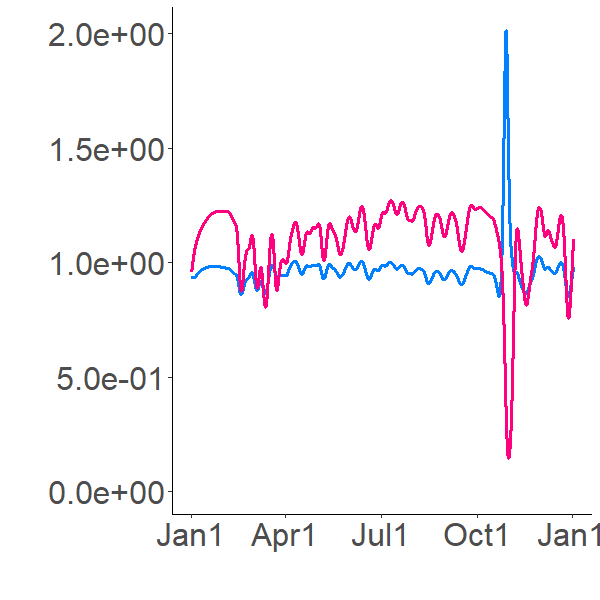

Data behind this chart, as committed beside it:
1.003391769, 0.868752495
0.9956, 0.8743
0.9875, 0.8852
0.9796, 0.8963
0.9722, 0.9065
0.9657, 0.9155
0.96, 0.9236
0.9553, 0.9308
0.9513, 0.9373
0.948, 0.9431
0.9453, 0.9485
0.943, 0.9533
0.9411, 0.9578
0.9395, 0.9619
0.9381, 0.9657
0.9353, 0.9709
0.9327, 0.9761
0.9304, 0.9809
0.9284, 0.9853
0.9267, 0.9894
0.9252, 0.9931
0.9241, 0.9965
0.9232, 0.9997
0.9224, 1.003
0.9219, 1.005
0.9216, 1.008
0.9213, 1.01
0.9212, 1.012
0.9212, 1.014
0.9213, 1.016
0.9214, 1.018
0.9215, 1.02
0.9217, 1.022
0.922, 1.023
0.9222, 1.025
0.9225, 1.026
0.9228, 1.028
0.9231, 1.029
0.9234, 1.03
0.9237, 1.031
0.924, 1.033
0.9243, 1.034
0.9247, 1.035
0.925, 1.036
0.9253, 1.037
0.9256, 1.038
0.9259, 1.039
0.9262, 1.04
0.9266, 1.041
0.9269, 1.042
0.9272, 1.043
0.9275, 1.044
0.9278, 1.045
0.9281, 1.045
0.9284, 1.046
0.9287, 1.047
0.929, 1.048
0.9293, 1.049
0.9296, 1.05
0.9299, 1.05
0.9302, 1.051
... 8,700 more rows
